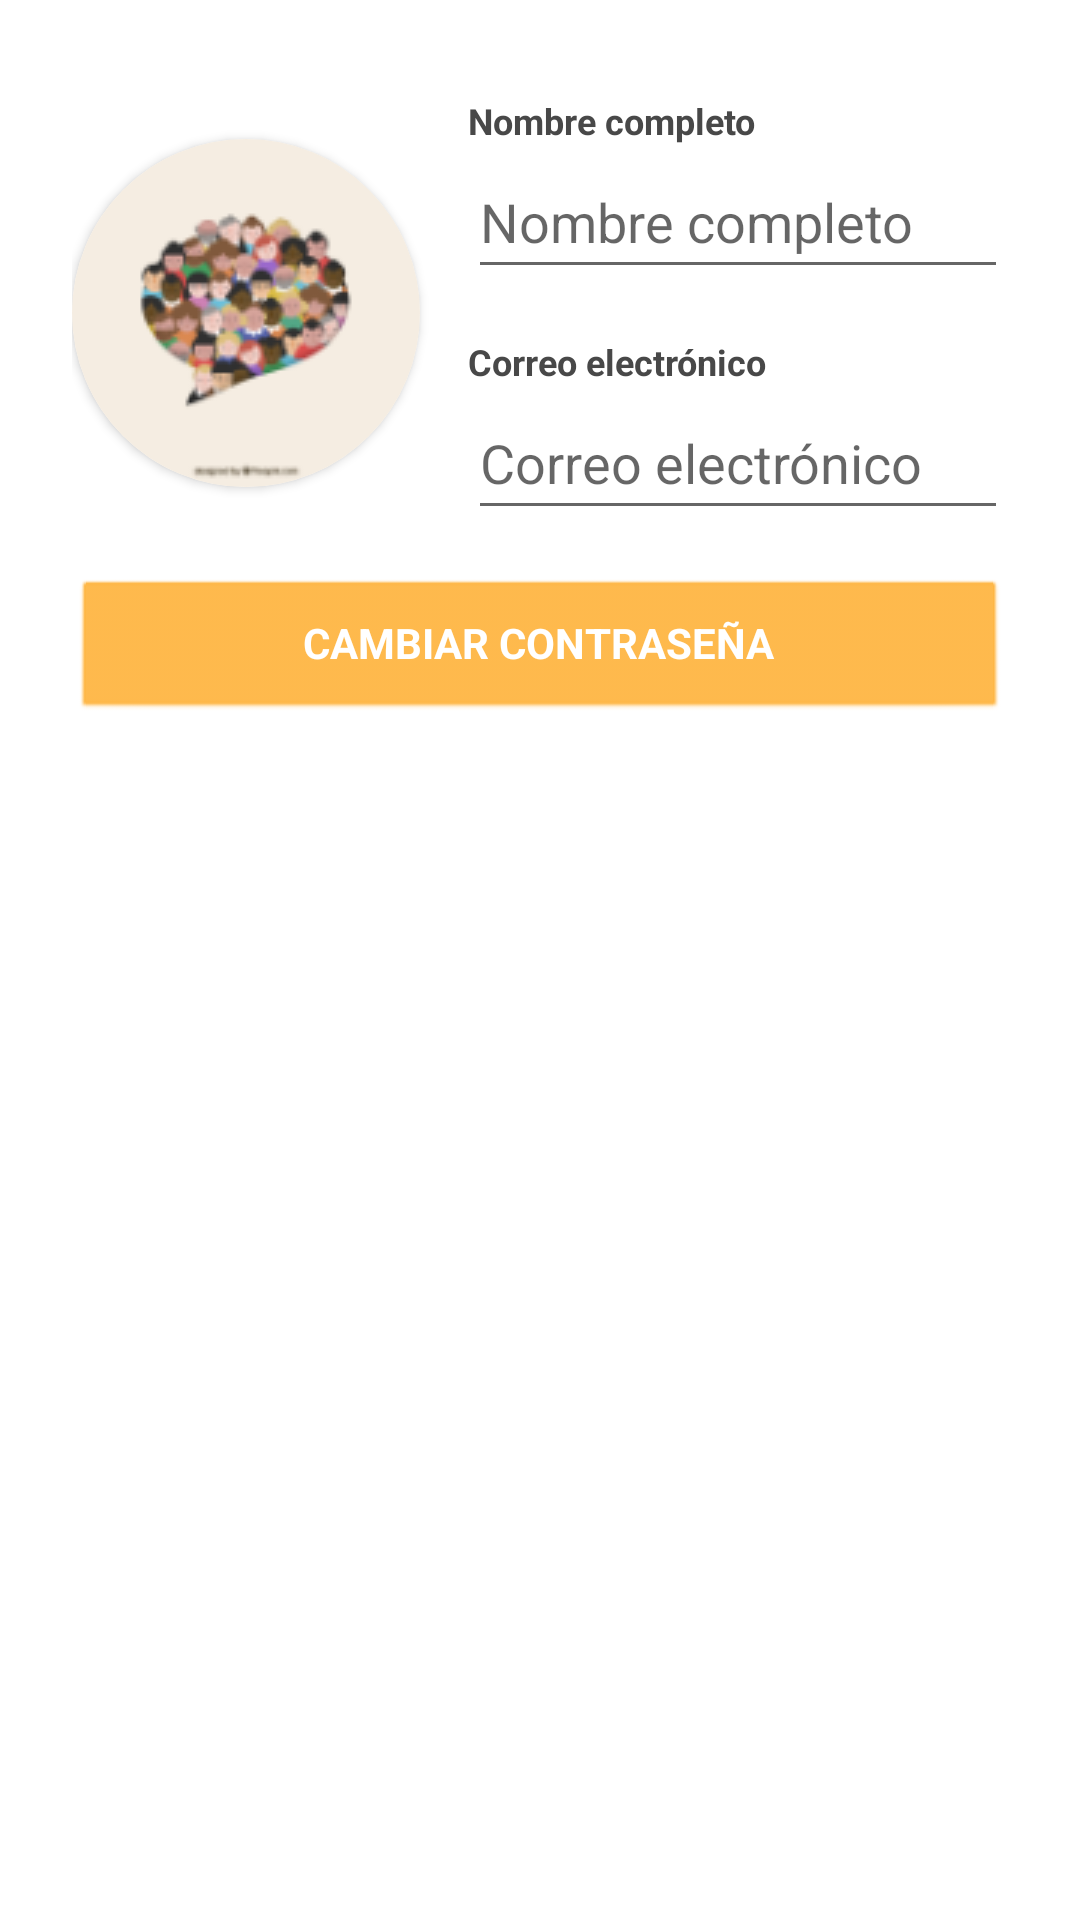

Here is an Android app screen rendered from its layout file. Give the layout XML and the strings, colors and styles it references.
<!-- AndroidManifest.xml: application theme Theme.ReporteCiudadano -->
<!-- res/layout/fragment_profile.xml -->
<?xml version="1.0" encoding="utf-8"?>
<androidx.constraintlayout.widget.ConstraintLayout xmlns:android="http://schemas.android.com/apk/res/android"
    xmlns:app="http://schemas.android.com/apk/res-auto"
    xmlns:tools="http://schemas.android.com/tools"
    android:layout_width="match_parent"
    android:layout_height="match_parent"
    android:padding="16dp"
    tools:context=".views.fragments.ProfileFragment">

    <LinearLayout
        android:id="@+id/linearLayout"
        android:layout_width="match_parent"
        android:layout_height="wrap_content"
        android:layout_marginStart="8dp"
        android:layout_marginTop="16dp"
        android:layout_marginEnd="8dp"
        android:gravity="center"
        android:orientation="horizontal"
        app:layout_constraintEnd_toEndOf="parent"
        app:layout_constraintStart_toStartOf="parent"
        app:layout_constraintTop_toTopOf="parent">

        <androidx.cardview.widget.CardView
            android:layout_width="wrap_content"
            android:layout_height="wrap_content"
            app:cardCornerRadius="60dp">

            <ImageView
                android:id="@+id/profileImg"
                android:layout_width="wrap_content"
                android:layout_height="match_parent"
                android:scaleType="fitCenter"
                android:src="@drawable/generic_profile" />
        </androidx.cardview.widget.CardView>

        <LinearLayout
            android:layout_width="match_parent"
            android:layout_height="wrap_content"
            android:layout_weight="1"
            android:orientation="vertical"
            android:paddingLeft="16dp">

            <TextView
                style="@style/label"
                android:text="@string/name" />

            <EditText
                android:id="@+id/profileNameTxt"
                style="@style/insideFormTextView"
                android:hint="@string/name"
                android:inputType="textPersonName" />

            <TextView
                style="@style/label"
                android:paddingTop="16dp"
                android:text="@string/email" />

            <EditText
                android:id="@+id/profileEmailTxt"
                style="@style/insideFormTextView"
                android:hint="@string/email"
                android:inputType="textEmailAddress" />

        </LinearLayout>
    </LinearLayout>

    <Button
        android:id="@+id/profileChangePasswordBtn"
        style="@style/primaryButton"
        android:text="@string/change_password"
        app:layout_constraintEnd_toEndOf="@+id/linearLayout"
        app:layout_constraintStart_toStartOf="@+id/linearLayout"
        app:layout_constraintTop_toBottomOf="@+id/linearLayout" />
</androidx.constraintlayout.widget.ConstraintLayout>
<!-- resources referenced by this layout -->
<resources>
  <!-- drawable generic_profile: png bitmap (drawable, 11021 bytes) -->
  <string name="change_password">Cambiar contraseña</string>
  <string name="email">Correo electrónico</string>
  <string name="name">Nombre completo</string>
  <style name="insideFormTextView" parent="@android:style/Widget.EditText">
          <item name="android:layout_width">match_parent</item>
          <item name="android:layout_height">wrap_content</item>
          <item name="android:ems">10</item>
          <item name="android:minHeight">48dp</item>
          <item name="hintTextColor">@color/grey_200</item>
          <item name="android:textColor">@color/grey_700</item>
      </style>
  <style name="label" parent="@android:style/Widget.TextView">
          <item name="android:layout_width">match_parent</item>
          <item name="android:layout_height">wrap_content</item>
          <item name="android:textColor">@color/grey_700</item>
          <item name="android:textSize">12sp</item>
          <item name="android:textStyle">bold</item>
      </style>
  <style name="primaryButton" parent="@android:style/Widget.Button">
          <item name="android:layout_width">0dp</item>
          <item name="android:layout_height">wrap_content</item>
          <item name="android:layout_marginTop">16dp</item>
          <item name="android:backgroundTint">@color/yellow_200</item>
          <item name="android:textColor">@color/white</item>
          <item name="android:textAllCaps">true</item>
          <item name="android:textStyle">bold</item>
      </style>
  <style name="Theme.ReporteCiudadano" parent="Theme.MaterialComponents.DayNight.DarkActionBar">
          
          <item name="colorPrimary">@color/yellow_500</item>
          <item name="colorPrimaryVariant">@color/yellow_700</item>
          <item name="colorOnPrimary">@color/white</item>
          
          <item name="colorSecondary">@color/green_200</item>
          <item name="colorSecondaryVariant">@color/green_700</item>
          <item name="colorOnSecondary">@color/black</item>
          
          <item name="android:statusBarColor" tools:targetApi="l">?attr/colorPrimaryVariant</item>
          
      </style>
  <color name="grey_200">#D3D3D3</color>
  <color name="grey_700">#484848</color>
  <color name="yellow_200">#FEB644</color>
  <color name="white">#FFFFFFFF</color>
  <color name="yellow_500">#FDA820</color>
  <color name="yellow_700">#F89800</color>
  <color name="green_200">#007F66</color>
  <color name="green_700">#00624F</color>
  <color name="black">#FF000000</color>
</resources>
